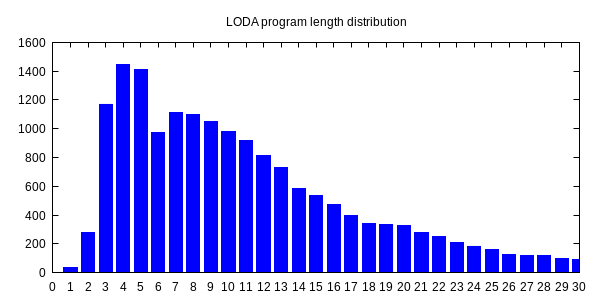

Values plotted in this chart, from the file beside it:
0, 1
1, 36
2, 282
3, 1172
4, 1446
5, 1413
6, 974
7, 1116
8, 1102
9, 1051
10, 979
11, 920
12, 816
13, 729
14, 584
15, 538
16, 476
17, 396
18, 338
19, 332
20, 327
21, 279
22, 248
23, 209
24, 185
25, 158
26, 127
27, 119
28, 118
29, 100
30, 93
31, 100
32, 70
33, 61
34, 69
35, 56
36, 47
37, 32
38, 47
39, 33
40, 43
41, 38
42, 52
43, 55
44, 28
45, 26
46, 46
47, 33
48, 32
49, 31
50, 26
51, 27
52, 23
53, 22
54, 21
55, 35
56, 17
57, 15
58, 20
59, 11
60, 12
... 38 more rows
